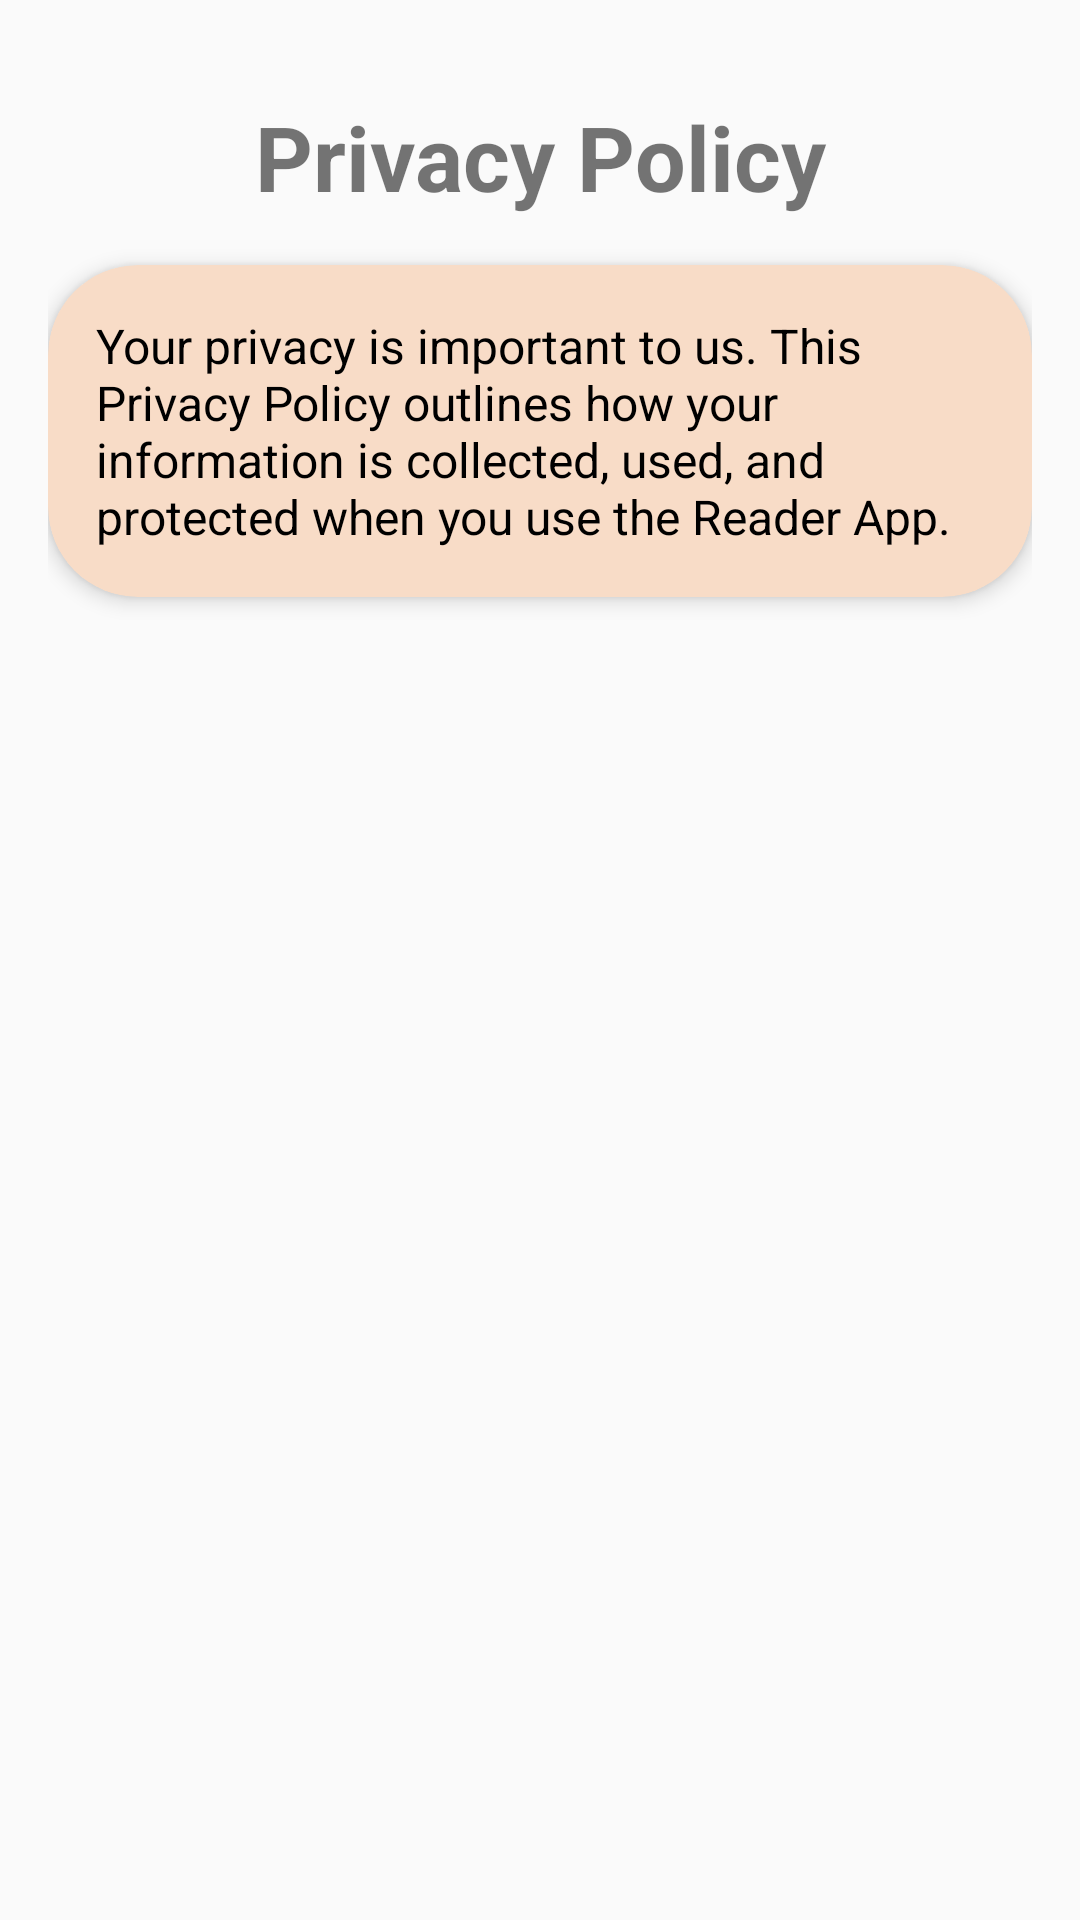

Here is an Android app screen rendered from its layout file. Give the layout XML and the strings, colors and styles it references.
<!-- AndroidManifest.xml: application theme Theme.BookReader -->
<!-- res/layout/privacypolicy.xml -->
<?xml version="1.0" encoding="utf-8"?>
<layout xmlns:android="http://schemas.android.com/apk/res/android"
    xmlns:app="http://schemas.android.com/apk/res-auto">

    <data>
    </data>

    <androidx.core.widget.NestedScrollView
        android:layout_width="match_parent"
        android:layout_height="match_parent"
        >

        <LinearLayout
            android:layout_width="match_parent"
            android:layout_height="wrap_content"
            android:orientation="vertical"
            android:padding="@dimen/padding_16">

            <TextView
                android:layout_width="match_parent"
                android:layout_height="wrap_content"
                android:gravity="center"
                android:text="@string/privacy_policy"
                android:textSize="@dimen/_30sp"
                android:paddingTop="@dimen/padding_16"
                android:paddingBottom="@dimen/padding_16"
                android:textStyle="bold" />

            <com.google.android.material.card.MaterialCardView
                android:layout_width="match_parent"
                android:layout_height="wrap_content"
                android:backgroundTint="@color/primary_color"
                android:layout_marginBottom="@dimen/margin_20"
                app:cardCornerRadius="@dimen/_30sp"
                app:cardElevation="4dp">

                <TextView
                    android:layout_width="match_parent"
                    android:layout_height="wrap_content"
                    android:padding="@dimen/padding_16"
                    android:text="@string/privacypolicycontent"
                    android:textColor="@color/main_text"
                    android:textSize="@dimen/text_16" />
            </com.google.android.material.card.MaterialCardView>


        </LinearLayout>
    </androidx.core.widget.NestedScrollView>
</layout>
<!-- resources referenced by this layout -->
<resources>
  <color name="main_text">#000000</color>
  <color name="primary_color">#F8DCC7</color>
  <dimen name="_30sp">30sp</dimen>
  <dimen name="margin_20">20dp</dimen>
  <dimen name="padding_16">16dp</dimen>
  <dimen name="text_16">16sp</dimen>
  <string name="privacy_policy">Privacy Policy</string>
  <string name="privacypolicycontent">
      Your privacy is important to us.<br />
      This Privacy Policy outlines how your information is collected, used, and protected when you use the Reader App.<br /><br />
      </string>
  <style name="Theme.BookReader" parent="Theme.MaterialComponents.DayNight.NoActionBar.Bridge">
          <item name="android:statusBarColor">@color/primary_color</item>
          <item name="android:windowLightStatusBar">true</item>
          <item name="colorAccent">@color/secondary_color</item>
          <item name="colorControlNormal">@color/black</item>
          <item name="colorControlActivated">@color/black</item>
  
      </style>
  <color name="secondary_color">#6E7B8E</color>
  <color name="black">#FF000000</color>
</resources>
